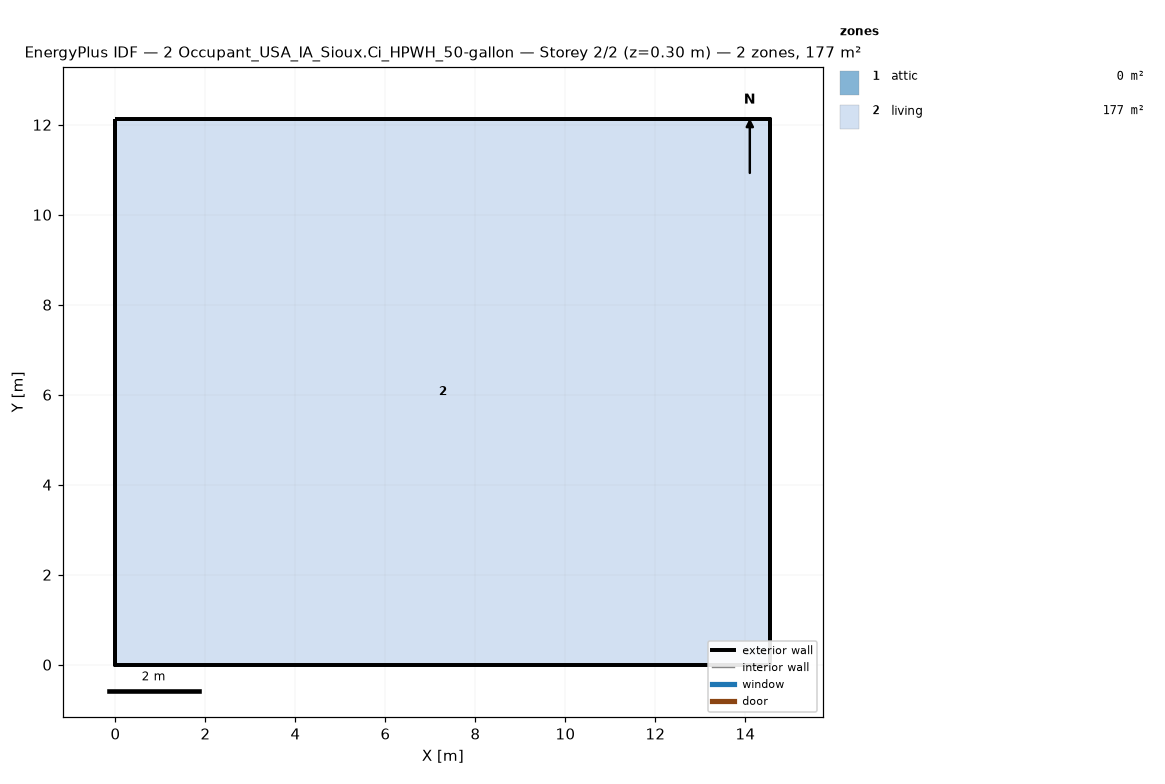
=== STOREY PLAN SPEC (per zone: floor XY polygon, exterior-wall plan segments, windows/doors) ===
zone 1: attic  (0.0 m²)
  exterior wall: (14.55, 0.00) – (14.55, 12.13) – (14.55, 6.06)  [18.2 m]
  exterior wall: (0.00, 12.13) – (0.00, 0.00) – (0.00, 6.06)  [18.2 m]
zone 2: living  (176.5 m²)
  floor: (0.00, 0.00) (0.00, 12.13) (14.55, 12.13) (14.55, 0.00)
  exterior wall: (0.00, 0.00) – (14.55, 0.00)  [14.6 m]
  exterior wall: (14.55, 0.00) – (14.55, 12.13)  [12.1 m]
  exterior wall: (14.55, 12.13) – (0.00, 12.13)  [14.6 m]
  exterior wall: (0.00, 12.13) – (0.00, 0.00)  [12.1 m]

=== DERIVED (storey summary) ===
Building: 2 Occupant_USA_IA_Sioux.Ci_HPWH_50-gallon
Storey: 2 of 2  (floor level z = 0.30 m)
Storey gross floor area: 176.5 m²
Zones on this storey: 2
  - attic: floor 0.0 m²; exterior wall 36.4 m (24.5 m²); WWR 0.0%
  - living: floor 176.5 m²; exterior wall 53.4 m (146.4 m²); WWR 0.0%
Zone adjacency: (none detected)